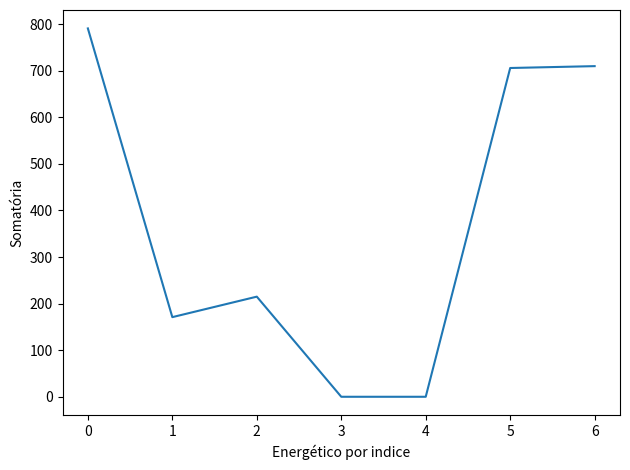

Write the Python code that produced this figure.
import math
import numpy as np
import gc
import matplotlib.pyplot as plt

# PATRÓN CONSTANTE #
# NOTA IMPORTANTE: LISTAS SE CUENTAN DEL 0 EN PROGRAMACIÓN #
# TABLA #

# 0 = cafeina #
# 1 = azucar #
# 2 = taurina #
# 3 = ginseng #
# 4 = guarana #
# 5 = calorias #
# 6 = electrolitos #

DESCONOCIDO = 0
NULO = 0

bufer = [NULO, NULO, NULO, NULO, NULO, NULO, NULO]

monster = [160, 54, 80, 0, 0, 210, 280]
redbull = [80, 27, 0, 0, 0, 110, 0]
rockstar = [160, 24, 0, 0, 0, 130, 140]
prime = [200, 0, 55, 0, 0, 0, 10, 300]
amp = [31, 12, 0, 0, 0, 46, 0]
nos = [160, 54, 80, 0, 0, 210, 280] # Mismo que monster

energizantes = [monster, redbull, rockstar, prime, amp, nos]
unhealthycheck = 0
unhealthiest = ""

#vea alternativo.py

for n in energizantes:
    for i in range(len(bufer)):
        bufer[i] += n[i]
        if n[i] > bufer[i-1]:
            unhealthycheck+=1

if unhealthycheck > 0:
    max_value = max(bufer)
    max_index = bufer.index(max_value)
    if max_index == 0:
        unhealthiest = "Monster"
    elif max_index == 1:
        unhealthiest = "Red Bull"
    elif max_index == 2:
        unhealthiest = "Rockstar"
    elif max_index == 3:
        unhealthiest = "PRIME"
    elif max_index == 4:
        unhealthiest = "amp"
    elif max_index == 5:
        unhealthiest = "NOS"
    print(f"Peor energizante: {max_value} es "+unhealthiest)

print("Valores: ", bufer)
plt.plot(np.array(bufer))
plt.xlabel("Energético por indice")
plt.ylabel("Somatória")
plt.tight_layout()
plt.show()
gc.collect()